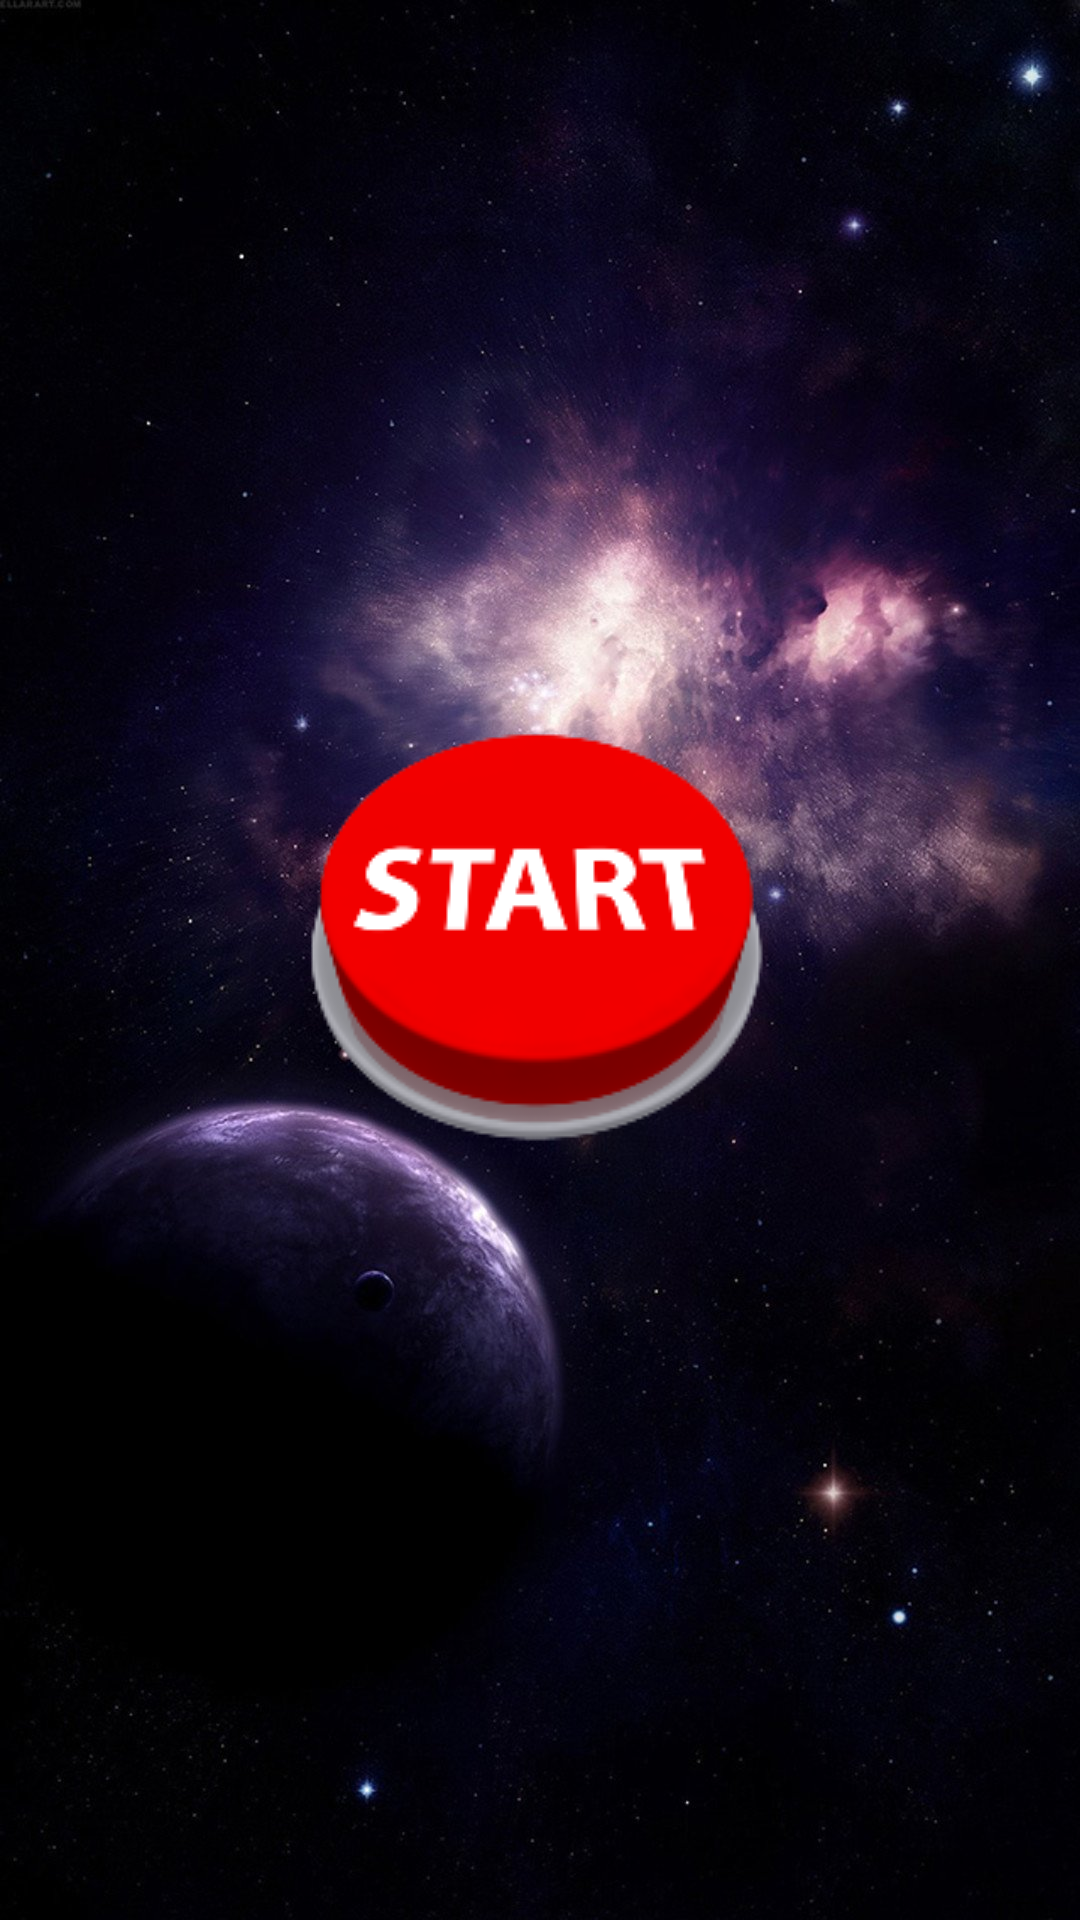

Layout XML and referenced resources for this Android screen:
<!-- AndroidManifest.xml: application theme Theme.SpaceGamev2 -->
<!-- res/layout/activity_start_window.xml -->
<?xml version="1.0" encoding="utf-8"?>
<androidx.constraintlayout.widget.ConstraintLayout xmlns:android="http://schemas.android.com/apk/res/android"
    xmlns:app="http://schemas.android.com/apk/res-auto"
    xmlns:tools="http://schemas.android.com/tools"
    android:layout_width="match_parent"
    android:layout_height="match_parent"
    tools:context=".StartWindow">



    <ImageView
        android:id="@+id/imageView"
        android:layout_width="wrap_content"
        android:layout_height="wrap_content"
        android:layout_marginStart="100dp"
        android:layout_marginTop="100dp"
        android:background="#00FFFFFF"
        app:layout_constraintBottom_toBottomOf="parent"
        app:layout_constraintEnd_toEndOf="parent"
        app:layout_constraintHorizontal_bias="1.0"
        app:layout_constraintStart_toStartOf="parent"
        app:layout_constraintTop_toTopOf="parent"
        app:layout_constraintVertical_bias="1.0"
        app:srcCompat="@drawable/space" />

    <ImageButton
        android:id="@+id/btn1"
        android:layout_width="wrap_content"
        android:layout_height="wrap_content"
        android:background="#00FFFFFF"
        app:srcCompat="@drawable/start"
        tools:layout_editor_absoluteX="93dp"
        tools:layout_editor_absoluteY="115dp"
        app:layout_constraintBottom_toBottomOf="parent"
        app:layout_constraintEnd_toEndOf="parent"
        app:layout_constraintStart_toStartOf="parent"
        app:layout_constraintTop_toTopOf="parent" />


</androidx.constraintlayout.widget.ConstraintLayout>
<!-- resources referenced by this layout -->
<resources>
  <!-- drawable space: jpg bitmap (drawable-v24, 208489 bytes) -->
  <!-- drawable start: png bitmap (drawable-v24, 16194 bytes) -->
  <style name="Theme.SpaceGamev2" parent="Theme.MaterialComponents.DayNight.NoActionBar">
          
          <item name="colorPrimary">@color/purple_500</item>
          <item name="colorPrimaryVariant">@color/purple_700</item>
          <item name="colorOnPrimary">@color/white</item>
          
          <item name="colorSecondary">@color/teal_200</item>
          <item name="colorSecondaryVariant">@color/teal_700</item>
          <item name="colorOnSecondary">@color/black</item>
          
          <item name="android:statusBarColor">?attr/colorPrimaryVariant</item>
          
      </style>
  <!-- not gathered from this repository: default colours our renderer supplied (Android Studio template values) -->
  <color name="purple_500">#FF6200EE</color>
  <color name="purple_700">#FF3700B3</color>
  <color name="teal_200">#FF03DAC5</color>
  <color name="teal_700">#FF018786</color>
  <color name="black">#FF000000</color>
  <color name="white">#FFFFFFFF</color>
</resources>
